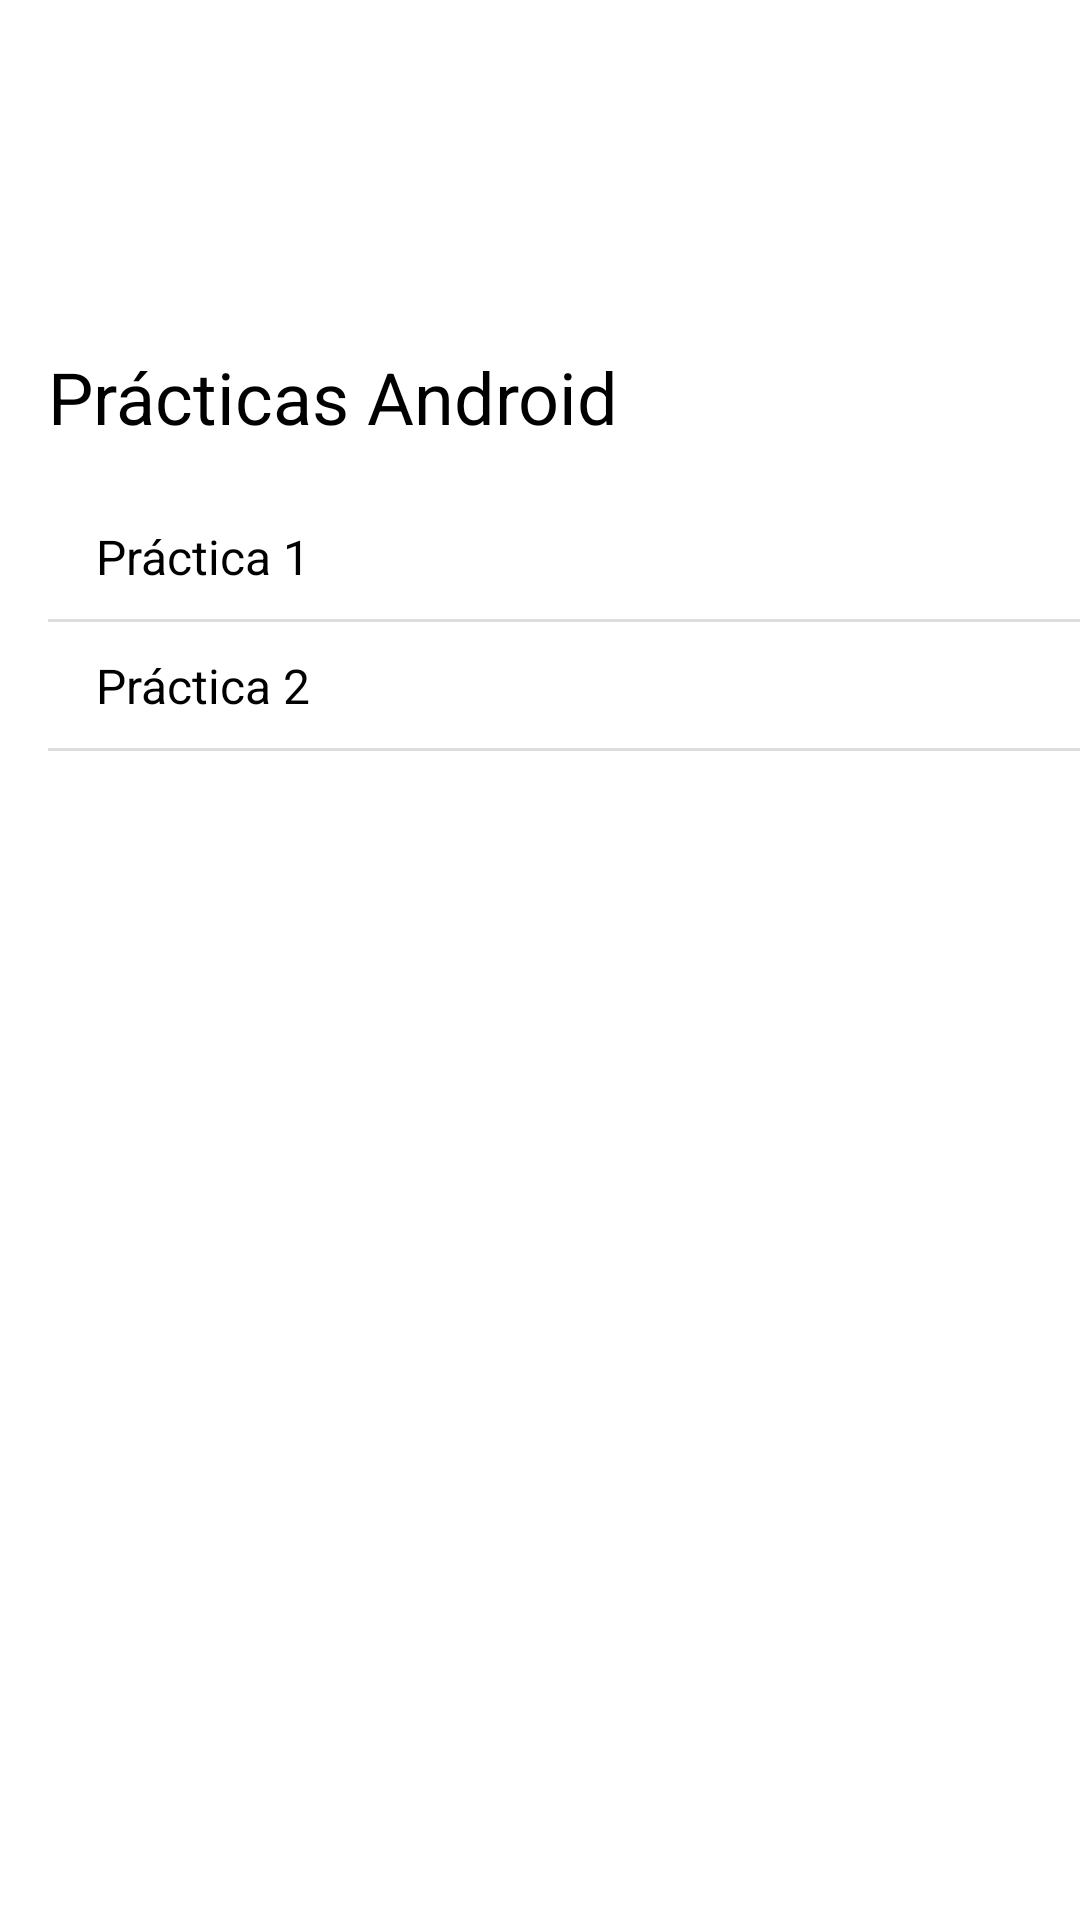

Android layout source for this screen:
<!-- AndroidManifest.xml: application theme Theme.PracticaFCT -->
<!-- res/layout/activity_main.xml -->
<?xml version="1.0" encoding="utf-8"?>
<androidx.constraintlayout.widget.ConstraintLayout xmlns:android="http://schemas.android.com/apk/res/android"
    xmlns:app="http://schemas.android.com/apk/res-auto"
    xmlns:tools="http://schemas.android.com/tools"
    android:id="@+id/main"
    android:layout_width="match_parent"
    android:layout_height="match_parent"
    android:background="@color/white"
    tools:context=".MainActivity">


    <androidx.constraintlayout.widget.ConstraintLayout
        android:id="@+id/title_container"
        android:layout_width="match_parent"
        android:layout_height="wrap_content"
        android:layout_marginTop="100dp"
        android:padding="16dp"
        app:layout_constraintEnd_toEndOf="parent"
        app:layout_constraintHorizontal_bias="0.0"
        app:layout_constraintStart_toStartOf="parent"
        app:layout_constraintTop_toTopOf="parent">


        <TextView
            android:id="@+id/title_text"
            android:layout_width="wrap_content"
            android:layout_height="wrap_content"
            android:text="Prácticas Android"
            android:textColor="@android:color/black"
            android:textSize="24sp"
            app:layout_constraintBottom_toBottomOf="parent"
            app:layout_constraintStart_toStartOf="parent"
            app:layout_constraintTop_toTopOf="parent" />
    </androidx.constraintlayout.widget.ConstraintLayout>

    <androidx.constraintlayout.widget.ConstraintLayout
        android:id="@+id/secondary_container1"
        android:layout_width="match_parent"
        android:layout_height="42dp"
        android:background="@color/white"
        app:layout_constraintEnd_toEndOf="parent"
        app:layout_constraintStart_toStartOf="parent"
        app:layout_constraintTop_toBottomOf="@id/title_container">

        <TextView
            android:id="@+id/title_practica1"
            android:layout_width="wrap_content"
            android:layout_height="wrap_content"
            android:layout_marginLeft="32dp"
            android:text="Práctica 1"
            android:textColor="@android:color/black"
            android:textSize="16dp"
            app:layout_constraintBottom_toBottomOf="parent"
            app:layout_constraintStart_toStartOf="parent"
            app:layout_constraintTop_toTopOf="parent">

        </TextView>

        <ImageButton
            android:id="@+id/button1"
            android:layout_width="wrap_content"
            android:layout_height="wrap_content"
            android:layout_alignParentEnd="true"
            android:layout_marginEnd="16dp"
            android:background="@color/white"
            android:src="@drawable/ic_chevron_right"
            app:layout_constraintBottom_toBottomOf="parent"
            app:layout_constraintEnd_toEndOf="parent"
            app:layout_constraintTop_toTopOf="parent"
            app:tint="@color/grey">


        </ImageButton>

    </androidx.constraintlayout.widget.ConstraintLayout>

    <View
        android:id="@+id/view"
        android:layout_width="match_parent"
        android:layout_height="1dp"
        android:layout_marginLeft="16dp"
        android:layout_marginBottom="5dp"
        android:background="#DDDDDD"
        app:layout_constraintTop_toBottomOf="@id/secondary_container1" />


    <androidx.constraintlayout.widget.ConstraintLayout
        android:id="@+id/secondary_container2"
        android:layout_width="match_parent"
        android:layout_height="42dp"
        android:background="@color/white"
        app:layout_constraintEnd_toEndOf="parent"
        app:layout_constraintStart_toStartOf="parent"
        app:layout_constraintTop_toBottomOf="@+id/view">

        <TextView
            android:id="@+id/title_practica2"
            android:layout_width="wrap_content"
            android:layout_height="wrap_content"
            android:layout_marginLeft="32dp"
            android:text="Práctica 2"
            android:textColor="@android:color/black"
            android:textSize="16dp"
            app:layout_constraintBottom_toBottomOf="parent"
            app:layout_constraintStart_toStartOf="parent"
            app:layout_constraintTop_toTopOf="parent">

        </TextView>

        <ImageButton
            android:id="@+id/button2"
            android:layout_width="wrap_content"
            android:layout_height="wrap_content"
            android:layout_alignParentEnd="true"
            android:layout_marginEnd="16dp"
            android:background="@color/white"
            android:src="@drawable/ic_chevron_right"
            app:layout_constraintBottom_toBottomOf="parent"
            app:layout_constraintEnd_toEndOf="parent"
            app:layout_constraintTop_toTopOf="parent"
            app:tint="@color/grey">


        </ImageButton>


    </androidx.constraintlayout.widget.ConstraintLayout>

    <View
        android:id="@+id/view2"
        android:layout_width="match_parent"
        android:layout_height="1dp"
        android:layout_marginLeft="16dp"
        android:layout_marginBottom="5dp"
        android:background="#DDDDDD"
        app:layout_constraintTop_toBottomOf="@id/secondary_container2">

    </View>


</androidx.constraintlayout.widget.ConstraintLayout>
<!-- resources referenced by this layout -->
<resources>
  <color name="grey">#A8ACA4</color>
  <color name="white">#FFFFFFFF</color>
  <style name="Theme.PracticaFCT" parent="Base.Theme.PracticaFCT" />
  <style name="Base.Theme.PracticaFCT" parent="Theme.Material3.DayNight.NoActionBar">
          
          <item name="colorPrimary">@color/my_light_primary</item>
      </style>
  <color name="my_light_primary">#95bb4e</color>
</resources>
